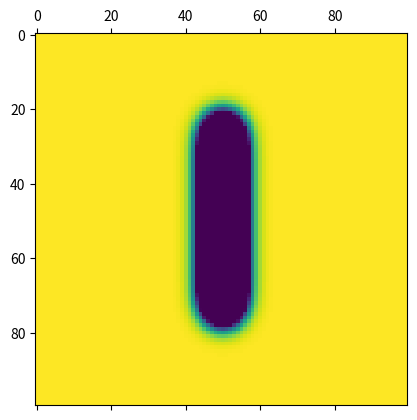

The matplotlib source for this figure:
from matplotlib import pyplot as plt
import numpy as np

## Field of pixels to represent locations on sample
pixels = np.ones((100, 100))    # lengths in nm

beamPath = [[i, 50] for i in range(25, 75)]


##for i in range(220, 270):
##    beamPath.append([300, 0])

def DEI(rsquared):
    eta = 0.5
    alpha = 5 # nm
    beta = 5000 # nm
    ## https://doi.org/10.1016/S0167-9317(00)00320-8, equation in introduction:
    return 100/(1 + eta) * (((1/(np.pi * alpha**2)) * np.exp(-rsquared/alpha**2)) + ((eta/(np.pi * beta**2)) * np.exp(-rsquared/beta**2)))

def fireBeam(beamLoc):
    for y in range(len(pixels)):
        for x in range(len(pixels[0])):
            pixels[x][y] -= DEI((beamLoc[0] - x)**2 + (beamLoc[1] - y)**2)
            pixels[x][y] = max(0, pixels[x][y])

for i, location in enumerate(beamPath):
    fireBeam(location)
    print(str(location) + ": " + str(i + 1) + "/" + str(len(beamPath)))

plt.matshow(pixels)
plt.show()
